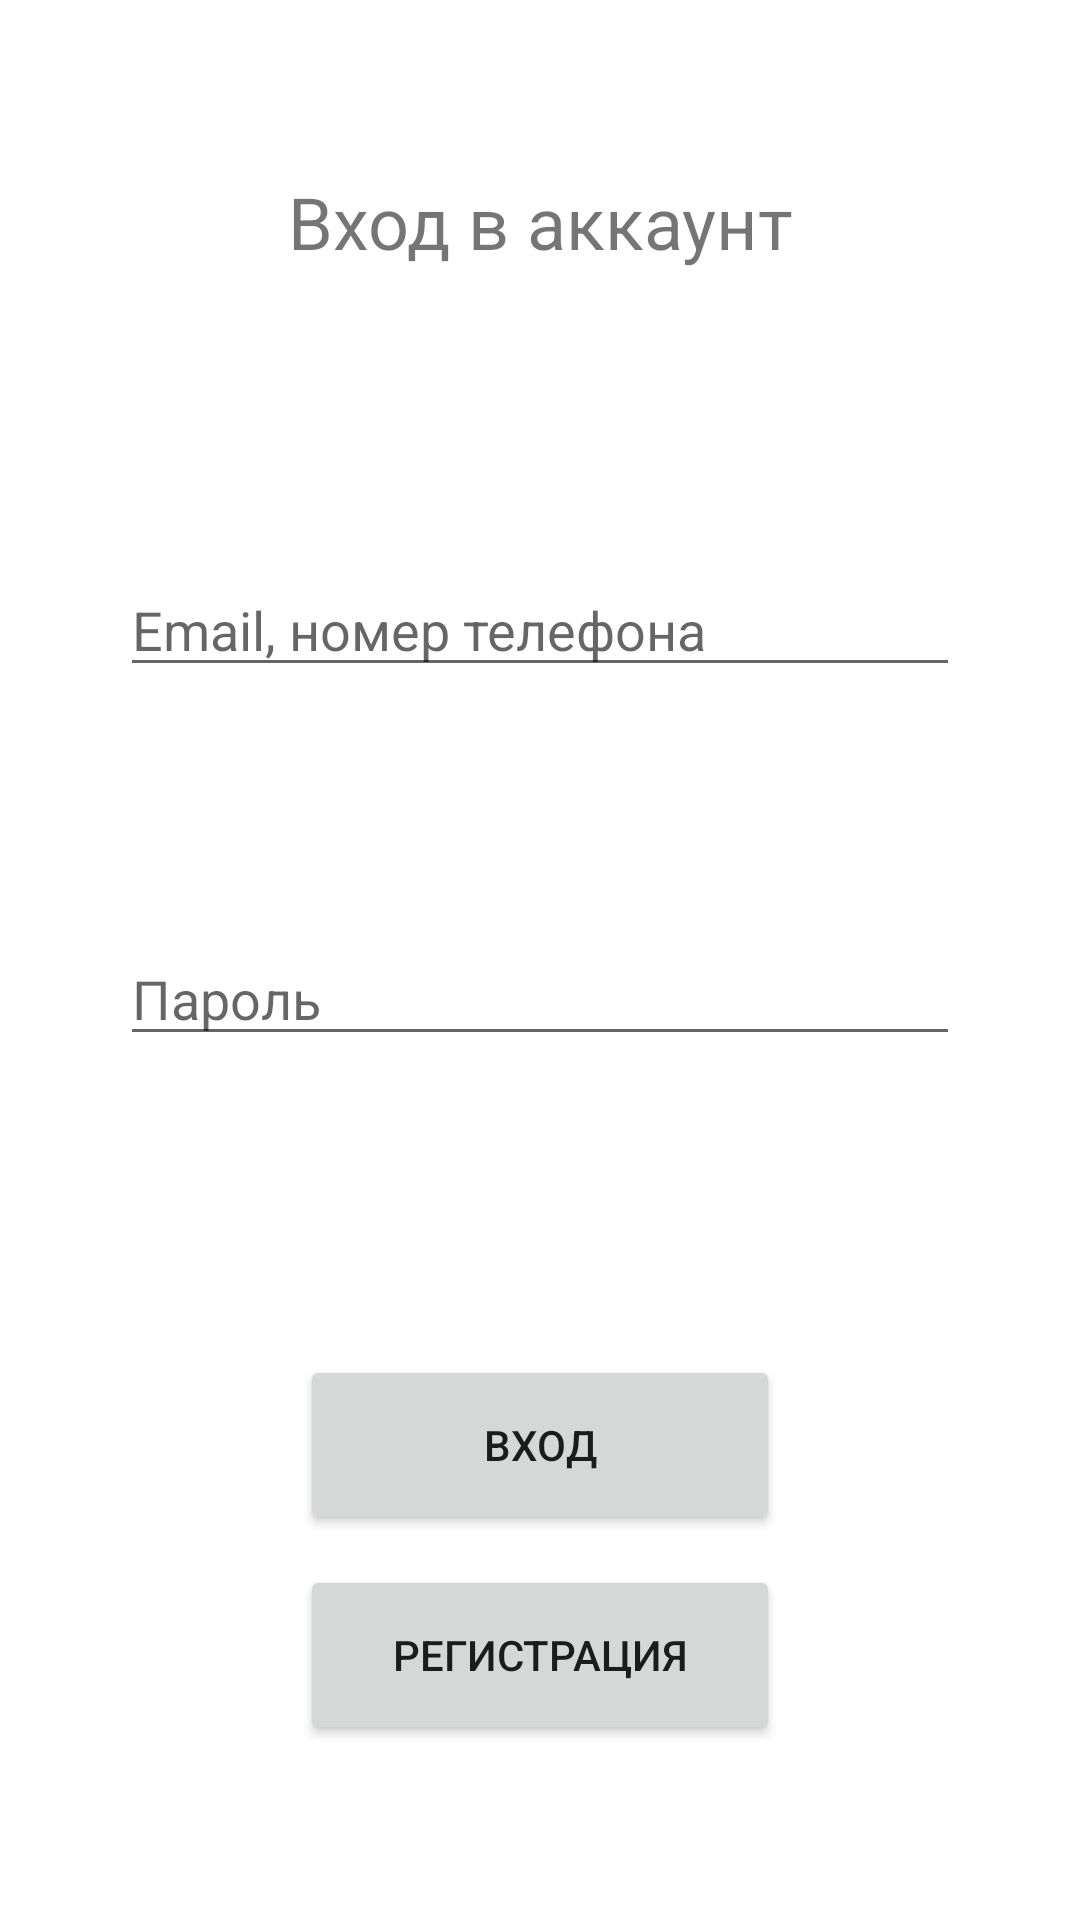

Produce the Android XML layout that renders to this screen, including the resource entries it uses.
<!-- AndroidManifest.xml: application theme Theme.OilMessenger -->
<!-- res/layout/fragment_enter_account.xml -->
<?xml version="1.0" encoding="utf-8"?>
<FrameLayout xmlns:android="http://schemas.android.com/apk/res/android"
    xmlns:tools="http://schemas.android.com/tools"
    android:layout_width="match_parent"
    android:layout_height="match_parent"
    android:orientation="vertical"
    tools:context=".presentation.enterAccount.EnterAccountFragment">

    <LinearLayout
        android:layout_width="match_parent"
        android:layout_height="match_parent"
        android:orientation="vertical">

        <LinearLayout
            android:layout_width="match_parent"
            android:layout_height="0dp"
            android:layout_weight="0.6">

            <TextView
                android:id="@+id/textViewHeading"
                android:layout_width="match_parent"
                android:layout_height="match_parent"
                android:textSize="24sp"
                android:text="@string/text_view_heading_enter_account"
                android:gravity="center"/>

        </LinearLayout>

        <LinearLayout
            android:layout_width="match_parent"
            android:layout_height="0dp"
            android:layout_weight="1"
            android:orientation="vertical">

            <LinearLayout
                android:layout_width="match_parent"
                android:layout_height="0dp"
                android:orientation="horizontal"
                android:gravity="center"
                android:layout_weight="1">

                <EditText
                    android:id="@+id/editTextAccountLogin"
                    android:layout_width="280dp"
                    android:layout_height="40dp"
                    android:hint="@string/edit_text_account_login_enter_account"/>

            </LinearLayout>

            <LinearLayout
                android:layout_width="match_parent"
                android:layout_height="0dp"
                android:gravity="center"
                android:layout_weight="1">

                <EditText
                    android:id="@+id/editTextAccountPassword"
                    android:layout_width="280dp"
                    android:layout_height="40dp"
                    android:hint="@string/edit_text_account_password_enter_account"
                    android:inputType="textPassword"/>

            </LinearLayout>

        </LinearLayout>

        <LinearLayout
            android:layout_width="match_parent"
            android:layout_height="0dp"
            android:orientation="vertical"
            android:gravity="center"
            android:layout_weight="1">

            <Button
                android:id="@+id/buttonEnter"
                android:layout_width="160dp"
                android:layout_height="60dp"
                android:layout_marginBottom="10dp"
                android:text="@string/button_enter_enter_account"/>

            <Button
                android:id="@+id/buttonRegister"
                android:layout_width="160dp"
                android:layout_height="60dp"
                android:text="@string/button_register_enter_account"/>


        </LinearLayout>


    </LinearLayout>


</FrameLayout>
<!-- resources referenced by this layout -->
<resources>
  <string name="button_enter_enter_account">Вход</string>
  <string name="button_register_enter_account">Регистрация</string>
  <string name="edit_text_account_login_enter_account">Email, номер телефона</string>
  <string name="edit_text_account_password_enter_account">Пароль</string>
  <string name="text_view_heading_enter_account">Вход в аккаунт</string>
  <style name="Theme.OilMessenger" parent="Theme.MaterialComponents.DayNight.DarkActionBar">
          
          <item name="colorPrimary">#4A658B</item>
          <item name="colorPrimaryVariant">#4A658B</item>
          <item name="colorOnPrimary">@color/white</item>
          
          <item name="colorSecondary">#2C8DB8 </item>
          <item name="colorSecondaryVariant">@color/teal_700</item>
          <item name="colorOnSecondary">@color/black</item>
          
          <item name="android:statusBarColor" tools:targetApi="l">?attr/colorPrimaryVariant</item>
          
      </style>
  <!-- not gathered from this repository: default colours our renderer supplied (Android Studio template values) -->
  <color name="teal_700">#FF018786</color>
  <color name="black">#FF000000</color>
  <color name="white">#FFFFFFFF</color>
</resources>
